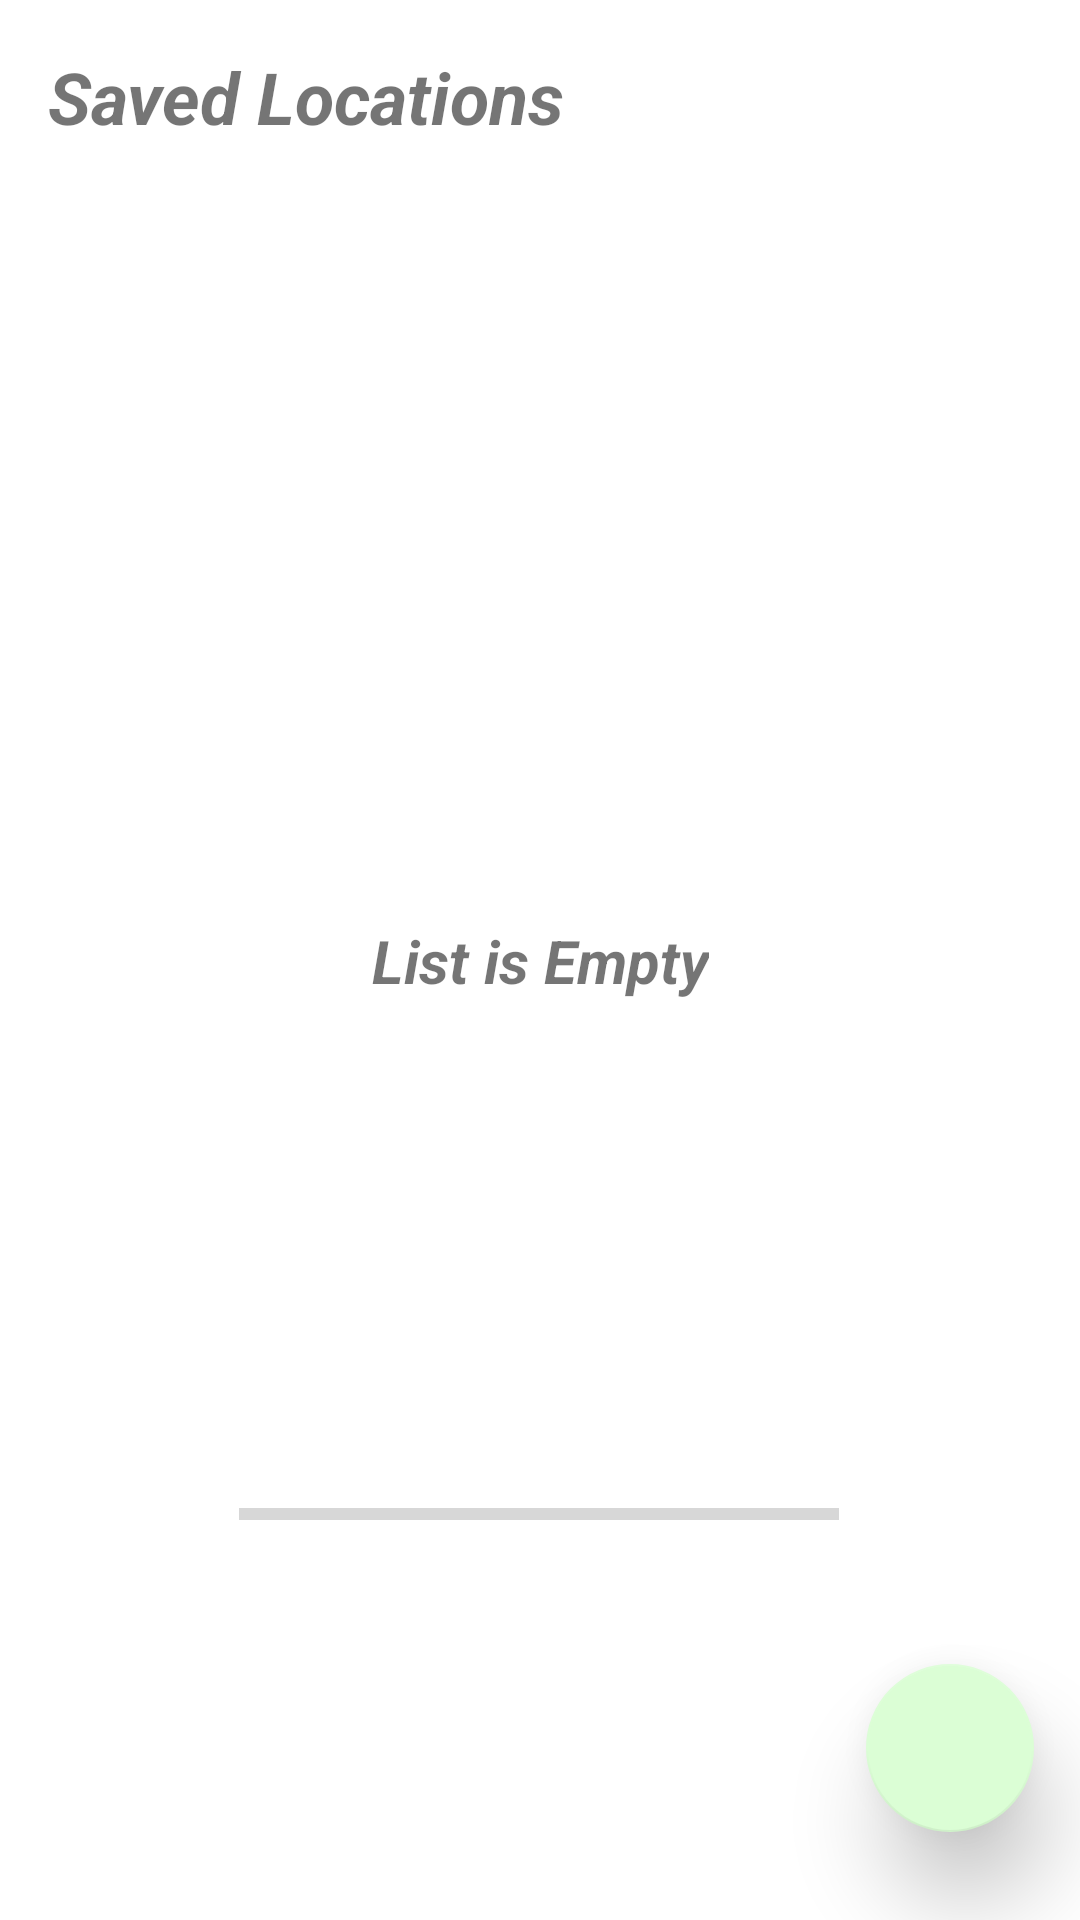

The Android layout XML behind this screen, and the referenced resources:
<!-- AndroidManifest.xml: application theme Theme.Windy -->
<!-- res/layout/fragment_favorite.xml -->
<?xml version="1.0" encoding="utf-8"?>
<androidx.constraintlayout.widget.ConstraintLayout xmlns:android="http://schemas.android.com/apk/res/android"
    xmlns:app="http://schemas.android.com/apk/res-auto"
    xmlns:tools="http://schemas.android.com/tools"
    android:layout_width="match_parent"
    android:layout_height="match_parent"
    tools:context=".favoritescreen.view.FavoriteFragment" >

    <androidx.recyclerview.widget.RecyclerView
        android:id="@+id/favoriteRV"
        android:layout_width="0dp"
        android:layout_height="wrap_content"
        android:layout_marginTop="24dp"
        app:layout_constraintEnd_toEndOf="parent"
        app:layout_constraintStart_toStartOf="parent"
        app:layout_constraintTop_toBottomOf="@+id/textView3" />

    <com.google.android.material.floatingactionbutton.FloatingActionButton
        android:id="@+id/addLocationBtn"
        android:layout_width="wrap_content"
        android:layout_height="wrap_content"
        android:clickable="true"
        android:contentDescription="@string/addFavoritePlaces"
        android:focusable="true"
        android:src="@drawable/ic_baseline_add_location_alt_24"
        app:backgroundTint="#DBFED5"
        app:elevation="18dp"
        app:layout_constraintBottom_toBottomOf="parent"
        app:layout_constraintEnd_toEndOf="parent"
        app:layout_constraintHorizontal_bias="0.95"
        app:layout_constraintStart_toStartOf="parent"
        app:layout_constraintTop_toTopOf="parent"
        app:layout_constraintVertical_bias="0.95" />

    <TextView
        android:id="@+id/emptyList"
        android:layout_width="wrap_content"
        android:layout_height="wrap_content"
        android:text="List is Empty"
        android:textSize="20sp"
        android:textStyle="bold|italic"
        app:layout_constraintBottom_toBottomOf="parent"
        app:layout_constraintEnd_toEndOf="parent"
        app:layout_constraintStart_toStartOf="parent"
        app:layout_constraintTop_toTopOf="parent" />

    <ImageView
        android:id="@+id/emptyImg"
        android:layout_width="175dp"
        android:layout_height="150dp"
        android:src="@drawable/emptyfolder"
        app:layout_constraintBottom_toTopOf="@+id/emptyList"
        app:layout_constraintEnd_toEndOf="@+id/emptyList"
        app:layout_constraintStart_toStartOf="@+id/emptyList"
        app:layout_constraintTop_toTopOf="parent"
        app:layout_constraintVertical_bias="0.899" />

    <ProgressBar
        android:id="@+id/loadingBar"
        style="?android:attr/progressBarStyleHorizontal"
        android:layout_width="200dp"
        android:layout_height="50dp"
        app:layout_constraintBottom_toBottomOf="parent"
        app:layout_constraintEnd_toEndOf="parent"
        app:layout_constraintHorizontal_bias="0.498"
        app:layout_constraintStart_toStartOf="parent"
        app:layout_constraintTop_toTopOf="parent"
        app:layout_constraintVertical_bias="0.813" />

    <TextView
        android:id="@+id/textView3"
        android:layout_width="wrap_content"
        android:layout_height="wrap_content"
        android:layout_marginStart="16dp"
        android:layout_marginTop="16dp"
        android:text="Saved Locations"
        android:textSize="24sp"
        android:textStyle="bold|italic"
        app:layout_constraintStart_toStartOf="parent"
        app:layout_constraintTop_toTopOf="parent" />
</androidx.constraintlayout.widget.ConstraintLayout>
<!-- resources referenced by this layout -->
<resources>
  <!-- drawable emptyfolder: png bitmap (drawable-hdpi, 1082 bytes) -->
  <string name="addFavoritePlaces">New Place</string>
  <style name="Theme.Windy" parent="Theme.MaterialComponents.DayNight.NoActionBar">
          
          <item name="colorPrimary">@color/purple_500</item>
          <item name="colorPrimaryVariant">@color/purple_700</item>
          <item name="colorOnPrimary">@color/white</item>
          
          <item name="colorSecondary">@color/teal_200</item>
          <item name="colorSecondaryVariant">@color/teal_700</item>
          <item name="colorOnSecondary">@color/black</item>
          
          <item name="android:statusBarColor">?attr/colorPrimaryVariant</item>
          
      </style>
  <!-- not gathered from this repository: default colours our renderer supplied (Android Studio template values) -->
  <color name="purple_500">#FF6200EE</color>
  <color name="purple_700">#FF3700B3</color>
  <color name="teal_200">#FF03DAC5</color>
  <color name="teal_700">#FF018786</color>
  <color name="black">#FF000000</color>
  <color name="white">#FFFFFFFF</color>
</resources>
